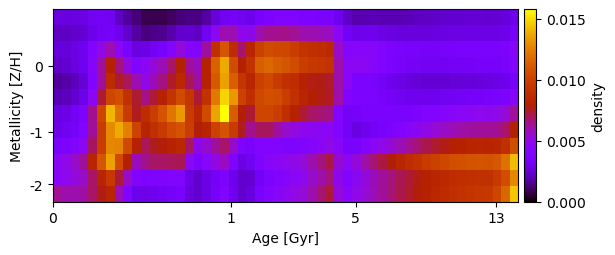

Data behind this chart, as committed beside it:
2.752358868850152303e-03, 2.655174907276846262e-03, 2.723138655764622239e-03, 2.794495661618044344e-03, 3.146734950449270058e-03, 3.285936944581525996e-03, 3.230173211105803657e-03, 2.232244731303367237e-03, 1.678533071732044848e-03, 1.254211926295729224e-03, 8.536336031669716816e-04, 8.485723961198515667e-04, 8.562442624804002993e-04, 1.009567886523008058e-03, 1.283253871742226189e-03, 1.365407912480643251e-03, 1.366108348203221891e-03, 1.736939292778423745e-03, 2.526627817984053795e-03, 3.196189873770857639e-03, 3.446925337057950983e-03, 3.161280485955461454e-03, 2.972512985452669190e-03, 3.553436614305476374e-03
2.260765407860470307e-03, 2.233188311982953894e-03, 2.347607222573041847e-03, 2.496233826289885084e-03, 2.932075339159203892e-03, 3.336225050081317953e-03, 3.501845342771526832e-03, 3.070847842230516479e-03, 2.374791745842095344e-03, 1.768062718011799038e-03, 1.330150297528368908e-03, 1.434494910853430141e-03, 1.534986166489841781e-03, 1.853856185238258189e-03, 2.356718767159534517e-03, 2.440168511617246769e-03, 2.213542195366900375e-03, 3.173218724275935886e-03, 4.733921314610315539e-03, 5.963353998710949240e-03, 5.964840286832892406e-03, 4.985790184434947710e-03, 4.905346370692019280e-03, 5.953360887212698696e-03
2.608296193116487176e-03, 2.635559190426716488e-03, 2.854492210264602745e-03, 3.135538375250831056e-03, 4.011452049848567535e-03, 5.103955997821092543e-03, 5.969013712158927759e-03, 4.665294794341769830e-03, 3.578195204125900371e-03, 2.713493200679185490e-03, 2.849058672202133165e-03, 3.206485923597551541e-03, 3.546858534062401029e-03, 4.272625943721671503e-03, 5.260384215257198244e-03, 4.320253463091511779e-03, 4.218371462868455643e-03, 6.195650156706661998e-03, 8.995115282323929567e-03, 1.098758799973350957e-02, 8.695319068929353509e-03, 6.741324001273329460e-03, 8.258657546162610774e-03, 1.010074663783730453e-02
2.305347081532146611e-03, 2.408298970728879780e-03, 2.712823459212490573e-03, 3.090131919309072744e-03, 4.348616547738270999e-03, 6.188467706559889168e-03, 7.969972977558099220e-03, 6.574955723430749716e-03, 5.241319535359736069e-03, 4.081931651066570896e-03, 4.632946361111164174e-03, 5.289496305089585841e-03, 5.869216376520588162e-03, 6.828355446144158437e-03, 7.986680823909750662e-03, 6.236569237893246735e-03, 5.808916980601538244e-03, 8.068927258173493045e-03, 1.144993416205553581e-02, 1.379507097017031343e-02, 1.059109994294841865e-02, 7.967022114583952389e-03, 9.189886612464219506e-03, 1.130644140094541963e-02
1.668796145853039667e-03, 1.825262001050905912e-03, 2.152440266872909878e-03, 2.572479996256907177e-03, 4.008333640582818769e-03, 6.238605080906817202e-03, 8.660616823301969455e-03, 7.513550267471723505e-03, 6.990134092791450149e-03, 5.925316321483235782e-03, 5.078683551376780674e-03, 5.820053565145650275e-03, 6.533716461531099973e-03, 7.475118090421151683e-03, 8.535069035974647902e-03, 7.046554831683737516e-03, 6.124680044293250025e-03, 8.128785710936113282e-03, 1.112974960260810185e-02, 1.352709669593133053e-02, 1.132940804630231703e-02, 9.366448931509742046e-03, 8.294831282736768799e-03, 9.934373235822028386e-03
2.029020550484573592e-03, 2.130210336891561525e-03, 2.463538386797907865e-03, 2.897994699098547372e-03, 4.641942690287698993e-03, 7.388390618916458770e-03, 1.023145597869721916e-02, 1.066999651937603801e-02, 9.214833157150905535e-03, 7.431152725307591661e-03, 6.474182166257321479e-03, 7.349656000549453262e-03, 8.170619966119679542e-03, 9.333889183075851081e-03, 1.046435328012704571e-02, 9.414084994149075208e-03, 7.378880814650385332e-03, 9.159193711659479112e-03, 1.226544364735458227e-02, 1.479537602641077705e-02, 1.327803111856015565e-02, 1.003741022951409705e-02, 8.934052754328951351e-03, 1.036580532694081694e-02
2.733778946780595406e-03, 2.839680102782631173e-03, 3.336637459372443666e-03, 3.936023989250148243e-03, 6.376383256895521573e-03, 1.018390725605283244e-02, 1.410388741939807428e-02, 1.198749852281139582e-02, 9.706893735884510738e-03, 7.599231322632882778e-03, 8.798683428037338064e-03, 9.914188337113808216e-03, 1.087027005310086704e-02, 1.216855996278055213e-02, 1.331813850904082532e-02, 9.712893803821053343e-03, 8.454200280299313530e-03, 1.051150121911138130e-02, 1.356031802218788176e-02, 1.577209326148135485e-02, 1.122223529115227818e-02, 7.860677980149589905e-03, 7.338704593857468123e-03, 1.016924266449733064e-02
2.931159804550983149e-03, 3.144415908050977523e-03, 3.493220659377789788e-03, 4.069357123669869493e-03, 6.261612842443697868e-03, 9.742387801003157821e-03, 1.282353382208944667e-02, 1.378887975994435959e-02, 1.252456271704966741e-02, 1.013252672557793735e-02, 8.199932353360278592e-03, 9.022174075612256899e-03, 9.592856143670665942e-03, 1.041248703431431680e-02, 1.089766882114311455e-02, 9.807550696261331524e-03, 7.802050201782474020e-03, 8.231887016410154717e-03, 1.001968546413698966e-02, 1.089448376027061550e-02, 9.718605462677413695e-03, 7.598682801962204809e-03, 6.360720281968151348e-03, 6.936877780805721441e-03
3.695661728235392386e-03, 3.849027995582727027e-03, 4.233451940088867049e-03, 4.804638221271089957e-03, 6.920834468609134843e-03, 9.913641789597540943e-03, 1.279783058161919167e-02, 1.264050880844850427e-02, 1.043668284135911874e-02, 8.080193952796318677e-03, 6.975705989609688913e-03, 7.554834679911723999e-03, 7.811506480467229549e-03, 8.179471726902911785e-03, 8.444872820869862504e-03, 6.880673637290316350e-03, 4.881421410274861331e-03, 5.434665682627165713e-03, 6.277477437790973669e-03, 6.783891157011082314e-03, 5.534383969809967933e-03, 3.962051627541587559e-03, 3.596126090926525260e-03, 4.008428542479138511e-03
4.651763270565231409e-03, 5.038394668342095935e-03, 5.646139104036948866e-03, 6.240768589151656984e-03, 8.320167799276915327e-03, 1.102751576906862638e-02, 1.354750859634042126e-02, 1.051603588559730726e-02, 7.922541791537741560e-03, 5.834884551628328336e-03, 6.467402942276200342e-03, 6.850186120384701635e-03, 6.891904382389428194e-03, 7.007681694917801234e-03, 7.084955877295676628e-03, 4.799613157532918450e-03, 3.935432651293085428e-03, 4.441940639241758609e-03, 5.143883938991512285e-03, 5.680335795811486052e-03, 3.953283491931073278e-03, 2.784781551466333598e-03, 3.174182095537083671e-03, 3.997886780647512753e-03
4.562162134230763472e-03, 4.856180808108409921e-03, 5.247680467985793573e-03, 5.629407092567459241e-03, 6.868604223138480291e-03, 8.279900327860075654e-03, 9.512959776636197712e-03, 7.315770852057205259e-03, 5.639088677170276884e-03, 4.128449506817894257e-03, 3.826720115106289552e-03, 3.994927200201780181e-03, 3.979261271178205321e-03, 4.025942122288976924e-03, 4.115764030335374024e-03, 2.864280568873450814e-03, 2.399687317751408259e-03, 2.803781057577749841e-03, 3.363719476060733193e-03, 3.933006356629614904e-03, 2.994665387485875071e-03, 2.351468492610465227e-03, 2.462303682678334757e-03, 3.297579871638320684e-03
6.286503886493212748e-03, 5.988389372390267272e-03, 6.018529907185290323e-03, 6.147798642344558077e-03, 6.882158431436303549e-03, 7.651965360175946515e-03, 8.293350125182119559e-03, 5.860043745883068526e-03, 4.108500153686816050e-03, 3.003028198751241627e-03, 2.946975815881095872e-03, 3.123276436387685453e-03, 3.235867471401791644e-03, 3.429620442891933609e-03, 3.678678557846568747e-03, 2.673255727883088687e-03, 2.383768077623296330e-03, 2.881295900963750517e-03, 3.497837585676784149e-03, 4.162171243881555675e-03, 3.119945500165376400e-03, 2.377015657942540411e-03, 2.668877564829791934e-03, 3.529885141156000050e-03
